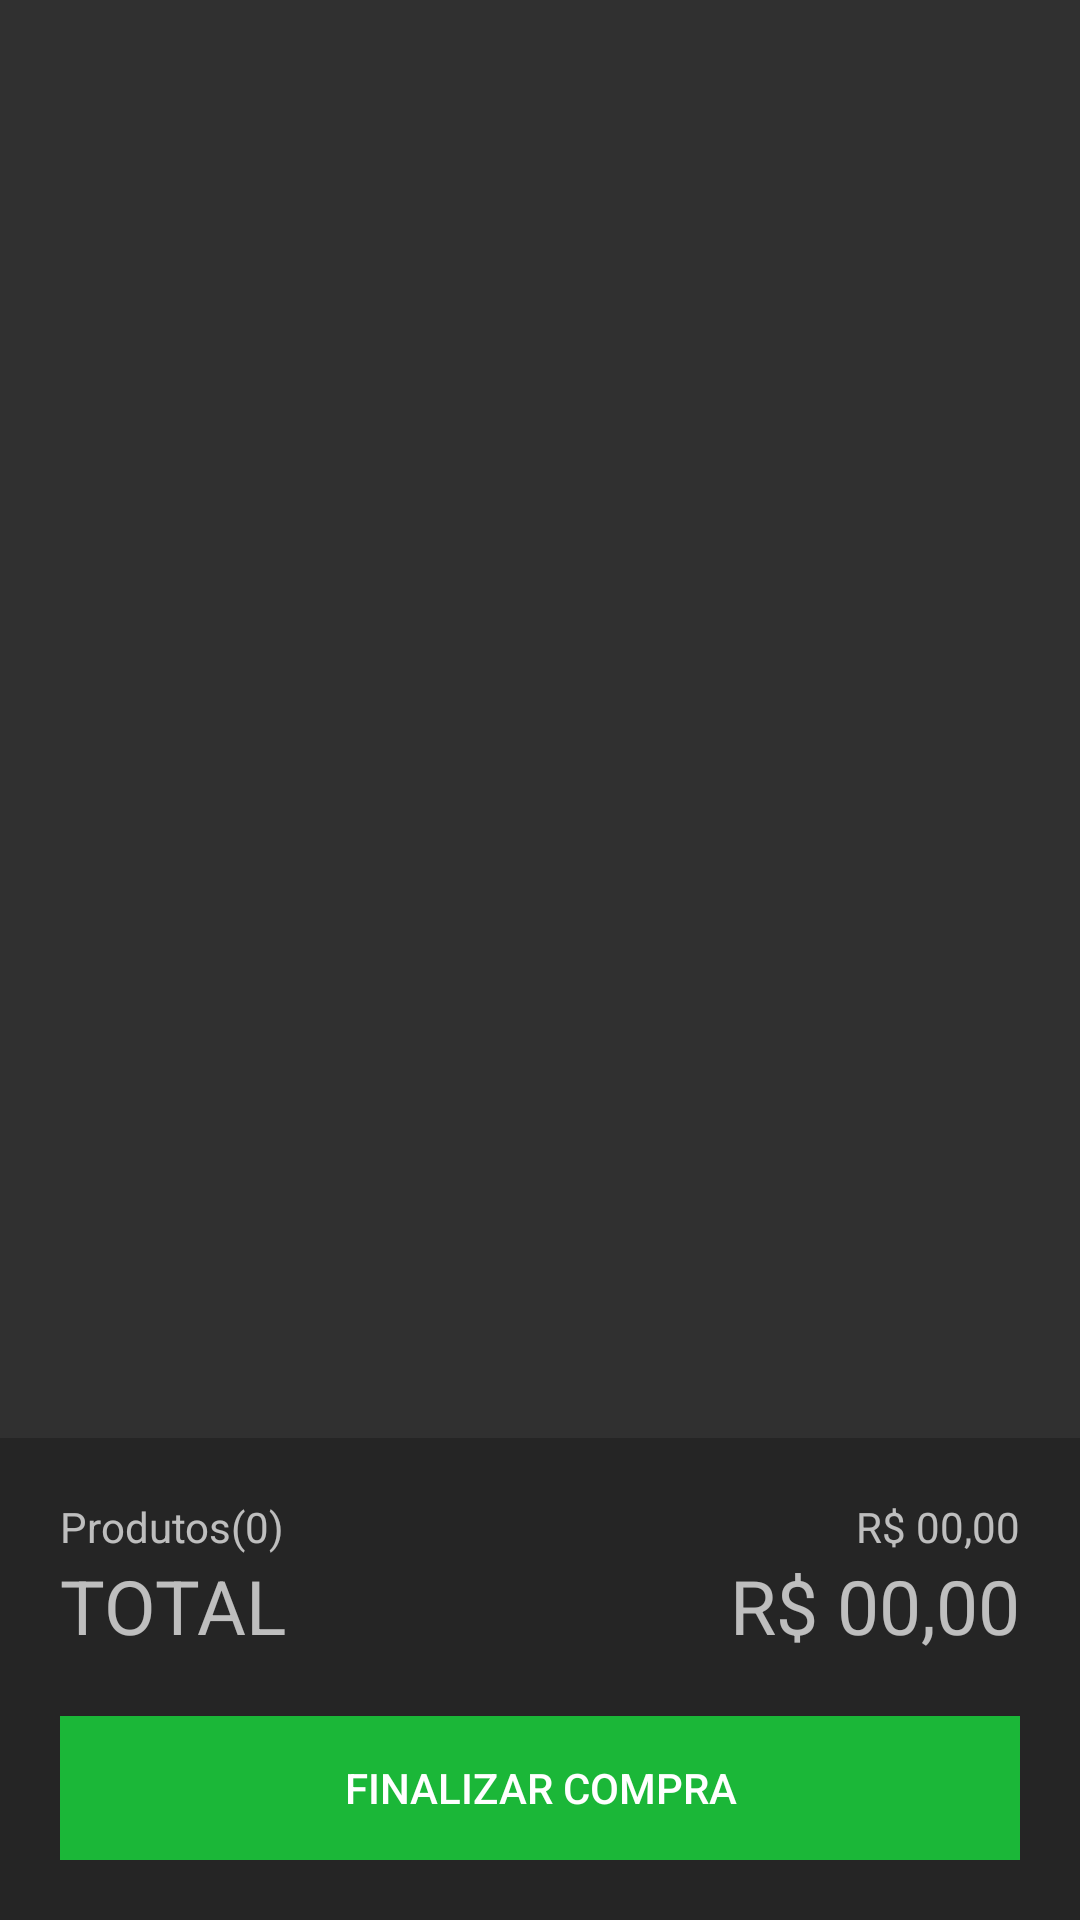

Here is an Android app screen rendered from its layout file. Give the layout XML and the strings, colors and styles it references.
<!-- AndroidManifest.xml: activity theme ShoppingCartTheme -->
<!-- res/layout/activity_shoppingcart.xml -->
<?xml version="1.0" encoding="utf-8"?>
<androidx.constraintlayout.widget.ConstraintLayout xmlns:android="http://schemas.android.com/apk/res/android"
  xmlns:app="http://schemas.android.com/apk/res-auto"
  xmlns:tools="http://schemas.android.com/tools"
  android:layout_width="match_parent"
  android:layout_height="match_parent">


  <androidx.recyclerview.widget.RecyclerView
    android:id="@+id/recyclerView_cart"
    android:layout_width="match_parent"
    android:layout_height="440dp"
    app:layout_constraintEnd_toEndOf="parent"
    app:layout_constraintStart_toStartOf="parent"
    app:layout_constraintTop_toTopOf="parent" />

  <androidx.constraintlayout.widget.ConstraintLayout
    android:layout_width="match_parent"
    android:layout_height="0dp"
    android:background="@color/background_dark_grey"
    android:padding="20dp"
    app:layout_constraintBottom_toBottomOf="parent"
    app:layout_constraintEnd_toEndOf="parent"
    app:layout_constraintStart_toStartOf="parent">

    <TextView
      android:id="@+id/productamount_cart"
      android:layout_width="wrap_content"
      android:layout_height="wrap_content"
      android:text="@string/products_amount_example"
      app:layout_constraintStart_toStartOf="parent"
      app:layout_constraintTop_toTopOf="parent" />

    <TextView
      android:id="@+id/price_cart"
      android:layout_width="wrap_content"
      android:layout_height="wrap_content"
      android:text="@string/price_example"
      app:layout_constraintEnd_toEndOf="parent"
      app:layout_constraintTop_toTopOf="parent" />

    <TextView
      android:id="@+id/total_cart"
      android:layout_width="wrap_content"
      android:layout_height="wrap_content"
      android:layout_marginBottom="20dp"
      android:text="@string/total_cart"
      android:textSize="25sp"
      app:layout_constraintBottom_toTopOf="@id/finish_shop_btn"
      app:layout_constraintStart_toStartOf="parent"
      app:layout_constraintTop_toBottomOf="@+id/productamount_cart" />

    <TextView
      android:id="@+id/totalprice_cart"
      android:layout_width="wrap_content"
      android:layout_height="wrap_content"
      android:layout_marginBottom="20dp"
      android:text="@string/price_example"
      android:textSize="25sp"
      app:layout_constraintBottom_toTopOf="@id/finish_shop_btn"
      app:layout_constraintEnd_toEndOf="parent"
      app:layout_constraintTop_toBottomOf="@+id/price_cart" />

    <Button
      android:id="@+id/finish_shop_btn"
      android:layout_width="match_parent"
      android:layout_height="wrap_content"
      android:background="@color/finish_btn"
      android:text="@string/finish_shop"
      app:layout_constraintBottom_toBottomOf="parent"
      app:layout_constraintEnd_toEndOf="parent"
      app:layout_constraintStart_toStartOf="parent" />

  </androidx.constraintlayout.widget.ConstraintLayout>
</androidx.constraintlayout.widget.ConstraintLayout>
<!-- resources referenced by this layout -->
<resources>
  <color name="background_dark_grey">#252525</color>
  <color name="finish_btn">#1BB738</color>
  <string name="finish_shop">Finalizar compra</string>
  <string name="price_example">R$ 00,00</string>
  <string name="products_amount_example">Produtos(0)</string>
  <string name="total_cart">TOTAL</string>
  <style name="ShoppingCartTheme" parent="@style/Theme.AppCompat">
      <item name="android:statusBarColor">@color/blue_view</item>
      <item name="colorPrimary">@color/blue_view</item>
    </style>
  <color name="blue_view">#2196F3</color>
</resources>
